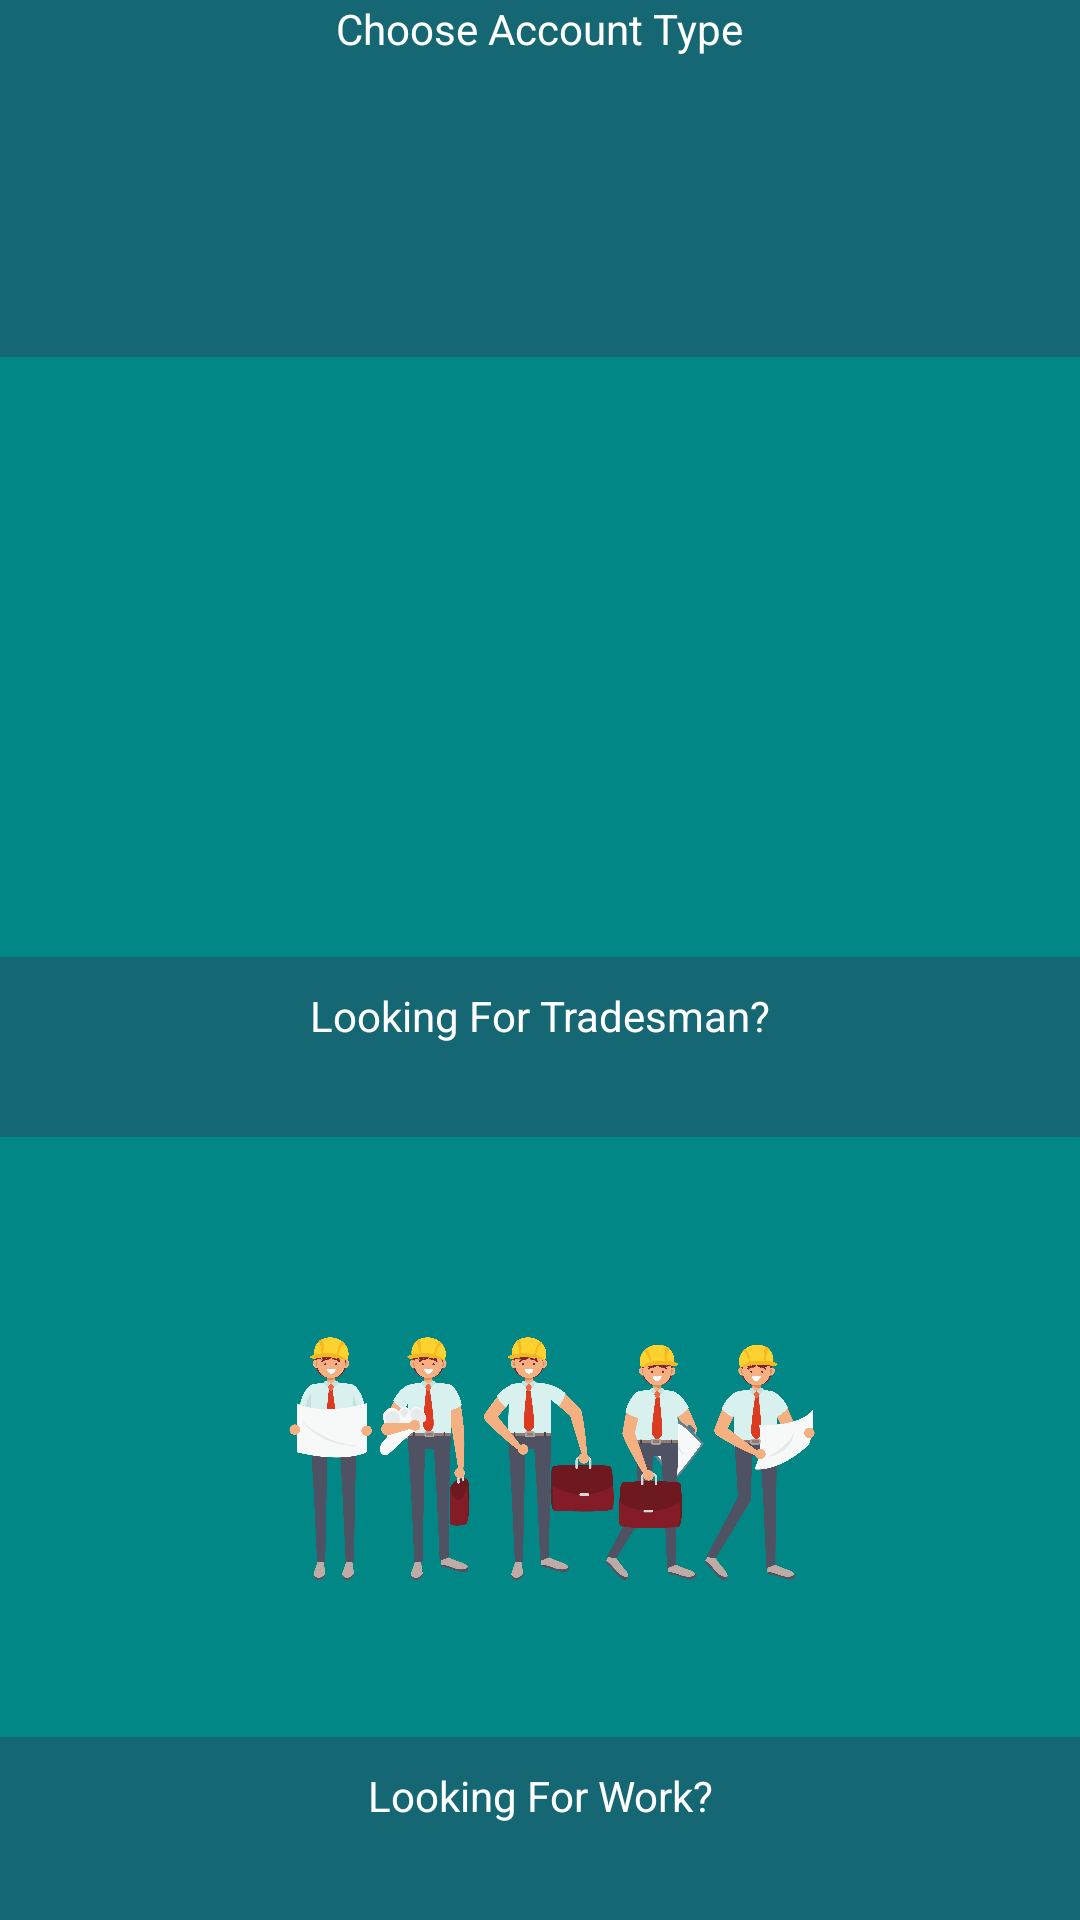

Produce the Android XML layout that renders to this screen, including the resource entries it uses.
<!-- AndroidManifest.xml: application theme Theme.FirebaseTest -->
<!-- res/layout/activity_account.xml -->
<?xml version="1.0" encoding="utf-8"?>
<LinearLayout xmlns:android="http://schemas.android.com/apk/res/android"
    xmlns:app="http://schemas.android.com/apk/res-auto"
    xmlns:tools="http://schemas.android.com/tools"
    android:layout_width="match_parent"
    android:layout_height="match_parent"
    android:orientation="vertical"
    android:background="@color/cyan"
    tools:context=".AccountActivity">

    <TextView
        android:layout_width="wrap_content"
        android:layout_height="wrap_content"
        android:layout_gravity="center"
        android:textColor="@color/white"
        android:text="Choose Account Type" />

    <ImageButton
        android:id="@+id/generalUserButton"
        android:layout_width="match_parent"
        android:layout_height="200dp"
        android:layout_marginTop="100dp"
        android:background="@color/teal_700"
        android:adjustViewBounds="true"
        android:scaleType="fitCenter"
        app:srcCompat="@drawable/pngtreesingle_cartoon_house_5714612" />

    <TextView
        android:id="@+id/textView"
        android:layout_width="match_parent"
        android:layout_height="50dp"
        android:textAlignment="center"
        android:textColor="@color/white"
        android:layout_marginTop="10dp"
        android:text="Looking For Tradesman?" />

    <ImageButton
        android:id="@+id/tradesmanButton"
        android:layout_width="match_parent"
        android:layout_height="200dp"
        android:background="@color/teal_700"
        android:adjustViewBounds="true"
        android:scaleType="fitCenter"
        app:srcCompat="@drawable/pngtreeset_of_engineer_builder_with_7255485" />

    <TextView
        android:id="@+id/textView2"
        android:layout_width="match_parent"
        android:layout_height="50dp"
        android:textAlignment="center"
        android:textColor="@color/white"
        android:layout_marginTop="10dp"
        android:layout_marginBottom="100dp"
        android:text="Looking For Work?" />

</LinearLayout>
<!-- resources referenced by this layout -->
<resources>
  <color name="cyan">#156873</color>
  <color name="teal_700">#FF018786</color>
  <color name="white">#FFFFFFFF</color>
  <!-- drawable pngtreeset_of_engineer_builder_with_7255485: png bitmap (drawable, 143937 bytes) -->
  <style name="Theme.FirebaseTest" parent="Theme.MaterialComponents.DayNight.DarkActionBar">
          
          <item name="colorPrimary">@color/purple_500</item>
          <item name="colorPrimaryVariant">@color/purple_700</item>
          <item name="colorOnPrimary">@color/white</item>
          
          <item name="colorSecondary">@color/teal_200</item>
          <item name="colorSecondaryVariant">@color/teal_700</item>
          <item name="colorOnSecondary">@color/black</item>
          
          <item name="android:statusBarColor">?attr/colorPrimaryVariant</item>
          
          <item name="windowActionBar">false</item>
          <item name="windowNoTitle">true</item>
      </style>
  <color name="purple_500">#FF6200EE</color>
  <color name="purple_700">#FF3700B3</color>
  <color name="teal_200">#FF03DAC5</color>
  <color name="black">#FF000000</color>
</resources>
